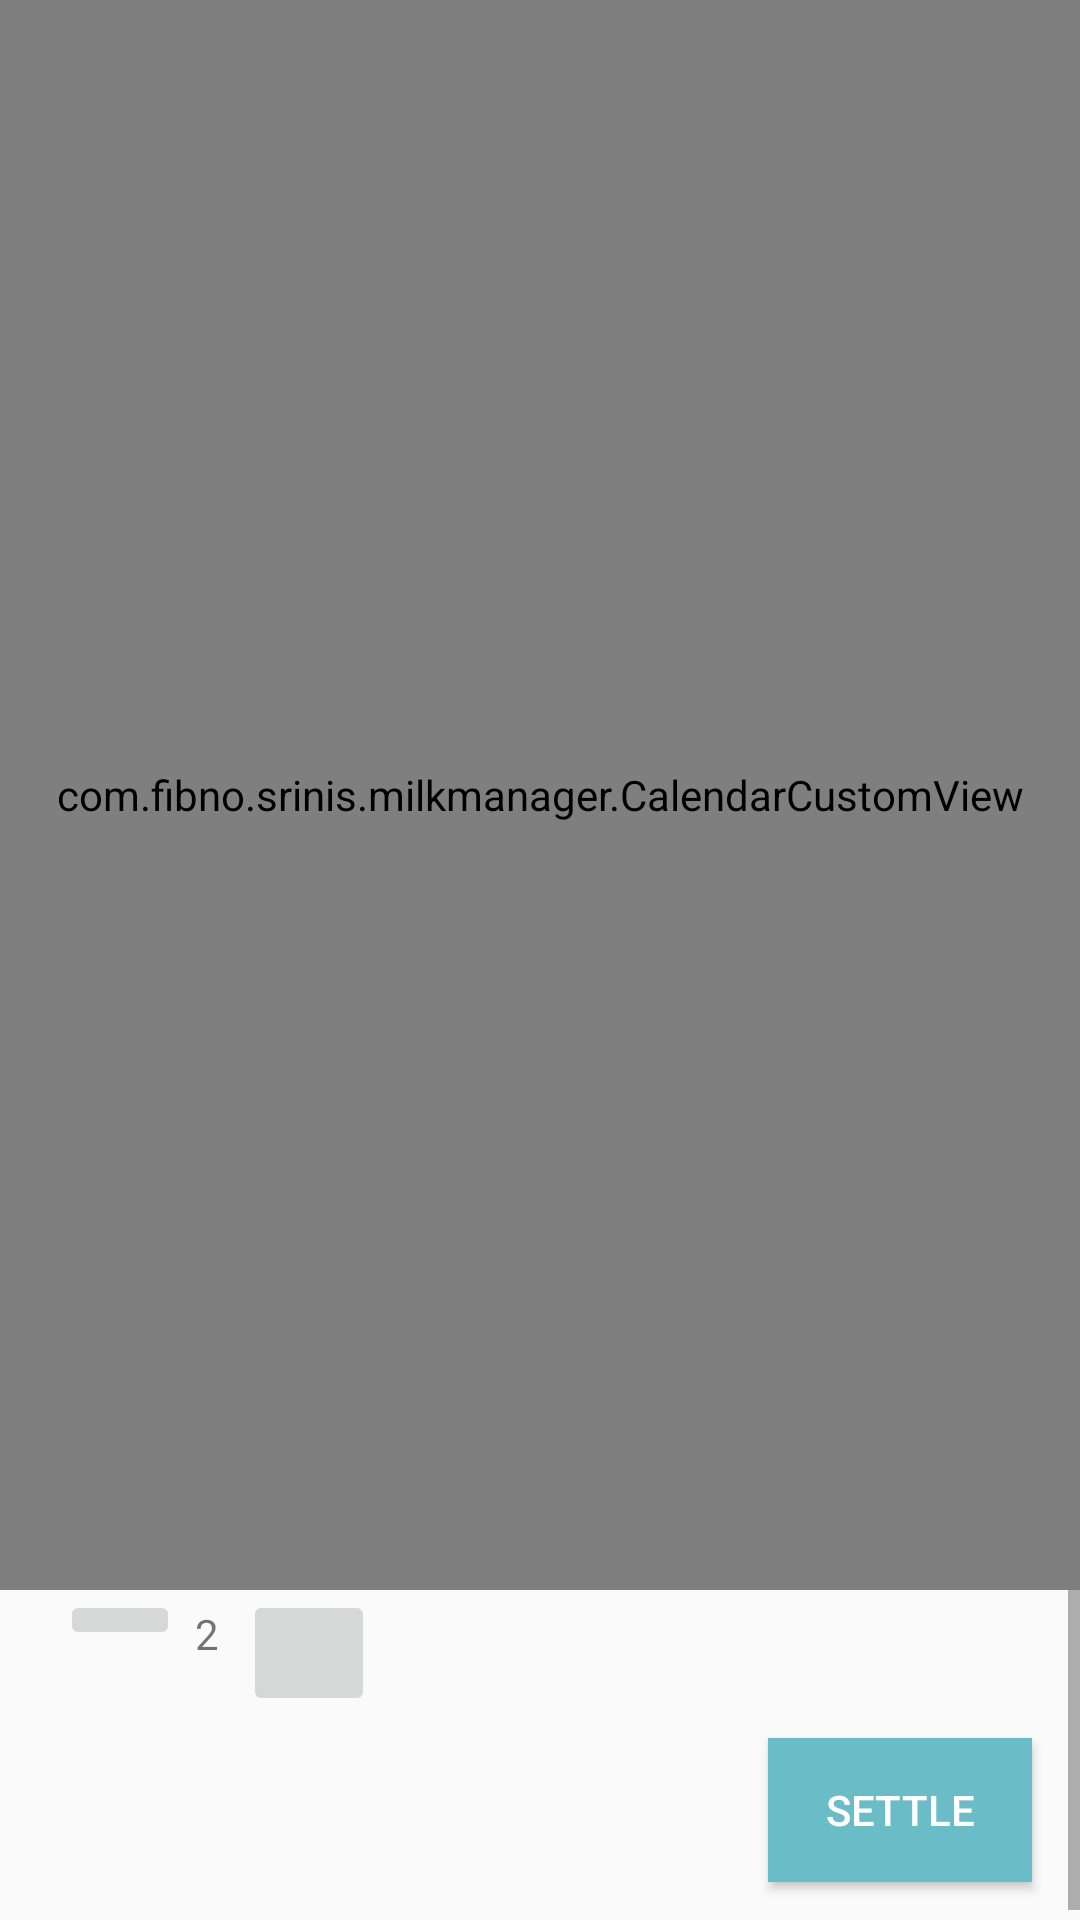

Android layout source for this screen:
<!-- AndroidManifest.xml: application theme Theme.AppCompat.Light.NoActionBar -->
<!-- res/layout/activity_main.xml -->
<?xml version="1.0" encoding="utf-8"?>
<android.support.constraint.ConstraintLayout xmlns:android="http://schemas.android.com/apk/res/android"
    xmlns:app="http://schemas.android.com/apk/res-auto"
    xmlns:tools="http://schemas.android.com/tools"
    android:layout_width="match_parent"
    android:layout_height="match_parent"
    tools:context=".MainActivity">

    <LinearLayout xmlns:android="http://schemas.android.com/apk/res/android"
        xmlns:tools="http://schemas.android.com/tools"
        android:id="@+id/calendarView"
        android:layout_width="0dp"
        android:layout_height="530dp"
        android:background="@color/colorWhite"
        android:orientation="vertical"
        app:layout_constraintHeight_max="wrap"
        app:layout_constraintLeft_toLeftOf="parent"
        app:layout_constraintRight_toRightOf="parent">

        <com.fibno.srinis.milkmanager.CalendarCustomView
            android:id="@+id/custom_calendar"
            android:layout_width="match_parent"
            android:layout_height="match_parent">

        </com.fibno.srinis.milkmanager.CalendarCustomView>
    </LinearLayout>

    <ScrollView
        android:layout_width="0dp"
        android:layout_height="0dp"
        android:layout_weight="7"
        android:fillViewport="true"
        app:layout_constraintBottom_toBottomOf="parent"
        app:layout_constraintLeft_toLeftOf="parent"
        app:layout_constraintRight_toRightOf="parent"
        app:layout_constraintTop_toBottomOf="@id/calendarView">

        <android.support.constraint.ConstraintLayout
            android:layout_width="match_parent"
            android:layout_height="wrap_content"
            android:orientation="vertical"
            app:layout_constraintHeight_max="wrap"
            app:layout_constraintLeft_toLeftOf="parent"
            app:layout_constraintRight_toRightOf="parent">

            <ImageButton
                android:id="@+id/imageButtonMinus"
                style="@android:style/Widget.DeviceDefault.Light.ImageButton"
                android:layout_width="40dp"
                android:layout_height="wrap_content"
                android:layout_marginStart="20dp"
                android:layout_marginTop="8dp"
                android:elevation="0dp"
                app:layout_constraintLeft_toLeftOf="parent"
                app:srcCompat="@drawable/ic_remove_black_24px" />

            <ImageButton
                android:id="@+id/imageButtonPlus"
                android:layout_width="44dp"
                android:layout_height="42dp"
                app:layout_constraintLeft_toRightOf="@+id/textViewPackets"
                app:srcCompat="@drawable/ic_add_black_24px" />

            <TextView
                android:id="@+id/textViewPackets"
                android:layout_width="21dp"
                android:layout_height="36dp"
                android:layout_marginTop="60dp"
                android:paddingLeft="5dp"
                android:paddingTop="5dp"
                android:text="2"
                app:layout_constraintLeft_toRightOf="@+id/imageButtonMinus" />

            <TextView
                android:id="@+id/textViewTotalPacketsBought"
                android:layout_width="wrap_content"
                android:layout_height="25dp"
                app:layout_constraintBaseline_toBaselineOf="parent"
                app:layout_constraintBottom_toBottomOf="parent"
                app:layout_constraintLeft_toLeftOf="parent"
                app:layout_constraintLeft_toRightOf="@+id/imageButtonPlus"
                app:layout_constraintTop_toBottomOf="@+id/imageButtonMinus"
                app:layout_constraintVertical_bias="0.153" />

            <TextView
                android:id="@+id/textViewAdvance"
                android:layout_width="wrap_content"
                android:layout_height="wrap_content"
                app:layout_constraintLeft_toLeftOf="parent"
                app:layout_constraintTop_toBottomOf="@+id/textViewTotalPacketsBought" />

            <TextView
                android:id="@+id/textViewBalance"
                android:layout_width="wrap_content"
                android:layout_height="wrap_content"
                app:layout_constraintBottom_toBottomOf="parent"
                app:layout_constraintLeft_toLeftOf="parent"
                app:layout_constraintLeft_toRightOf="@+id/imageButtonPlus"
                app:layout_constraintTop_toBottomOf="@+id/textViewAdvance"
                app:layout_constraintVertical_bias="0.04" />

            <Button
                android:id="@+id/settle"
                android:layout_width="wrap_content"
                android:layout_height="wrap_content"
                android:layout_marginEnd="16dp"
                android:layout_marginBottom="16dp"
                android:background="@color/colorAccent"
                android:text="SETTLE"
                android:textColor="@android:color/background_light"
                app:layout_constraintBottom_toBottomOf="parent"
                app:layout_constraintRight_toRightOf="parent" />

            <TextView
                android:id="@+id/totalAmount"
                android:layout_width="wrap_content"
                android:layout_height="wrap_content"
                app:layout_constraintBottom_toBottomOf="parent"
                app:layout_constraintLeft_toLeftOf="parent"
                app:layout_constraintTop_toBottomOf="@+id/textViewBalance"
                app:layout_constraintVertical_bias="0.195" />
        </android.support.constraint.ConstraintLayout>
    </ScrollView>
</android.support.constraint.ConstraintLayout>
<!-- resources referenced by this layout -->
<resources>
  <color name="colorAccent">#6abdc6</color>
  <color name="colorWhite">#ffffff</color>
</resources>
